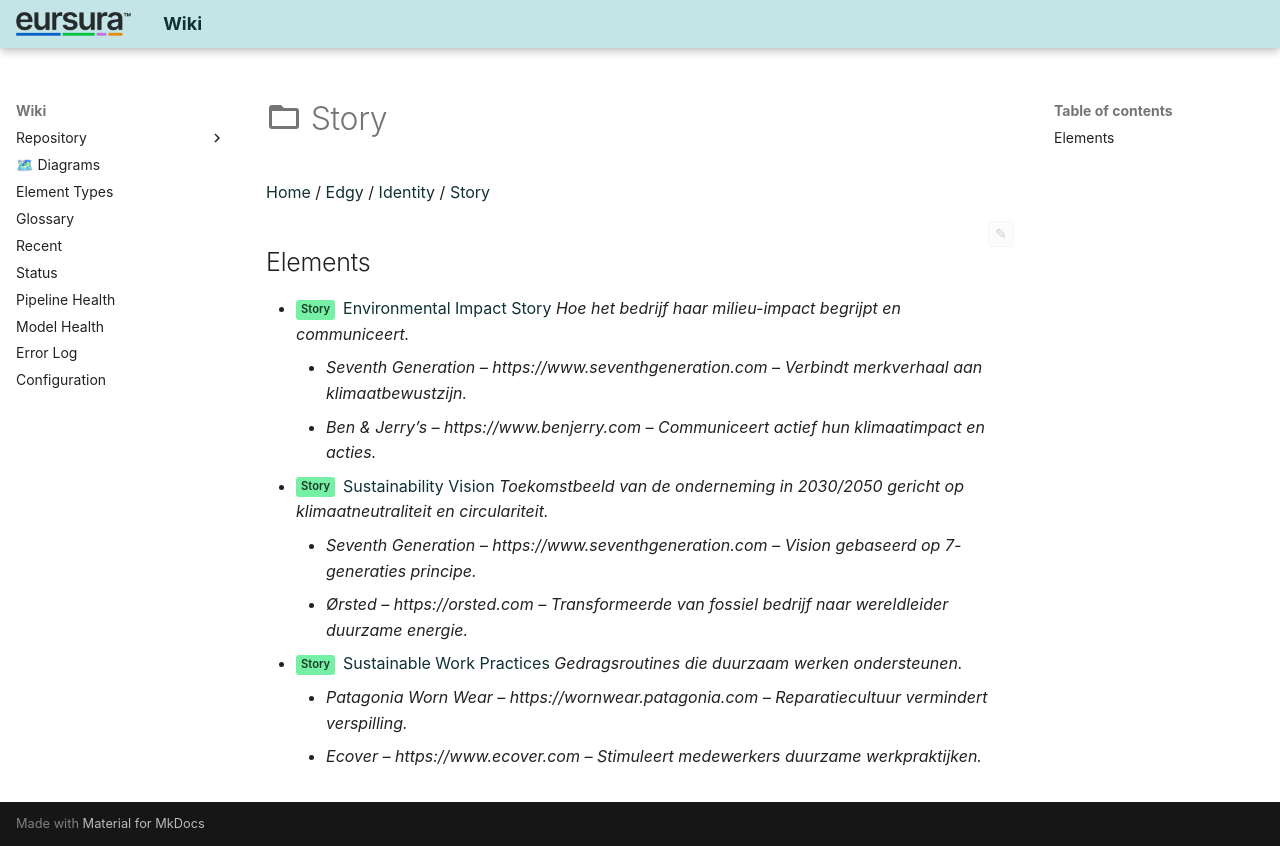

repository: hvroosmalen-eaxpertise/EAxWiki · page: Story/index.html · generator: mkdocs

# Story

8 element(s):

- <span class="sl" data-layer="edgy-id">Story</span> [Environmental Impact Story](../../Story/Environmental Impact Story.html)
- <span class="sl" data-layer="edgy-id">Story</span> [Sustainability Vision](../../Story/Sustainability Vision.html)
- <span class="sl" data-layer="edgy-id">Story</span> [Sustainable Work Practices](../../Story/Sustainable Work Practices.html)
- <span class="sl" data-layer="edgy-id">Story</span> [Duurzaamsheidsvisie](../../Stories/Duurzaamsheidsvisie.html)
- <span class="sl" data-layer="edgy-id">Story</span> [Milieau-impactrapport](../../Stories/Milieau-impactrapport.html)
- <span class="sl" data-layer="edgy-id">Story</span> [Reparatie](../../Stories/Reparatie.html)
- <span class="sl" data-layer="edgy-id">Story</span> [Climate Change to SME Reporting](../../Introduction EurSuRA/Climate Change to SME Reporting.html)
- <span class="sl" data-layer="edgy-id">Story</span> [Sidenote from Community Leads](../../Introduction EurSuRA/Sidenote from Community Leads.html)
